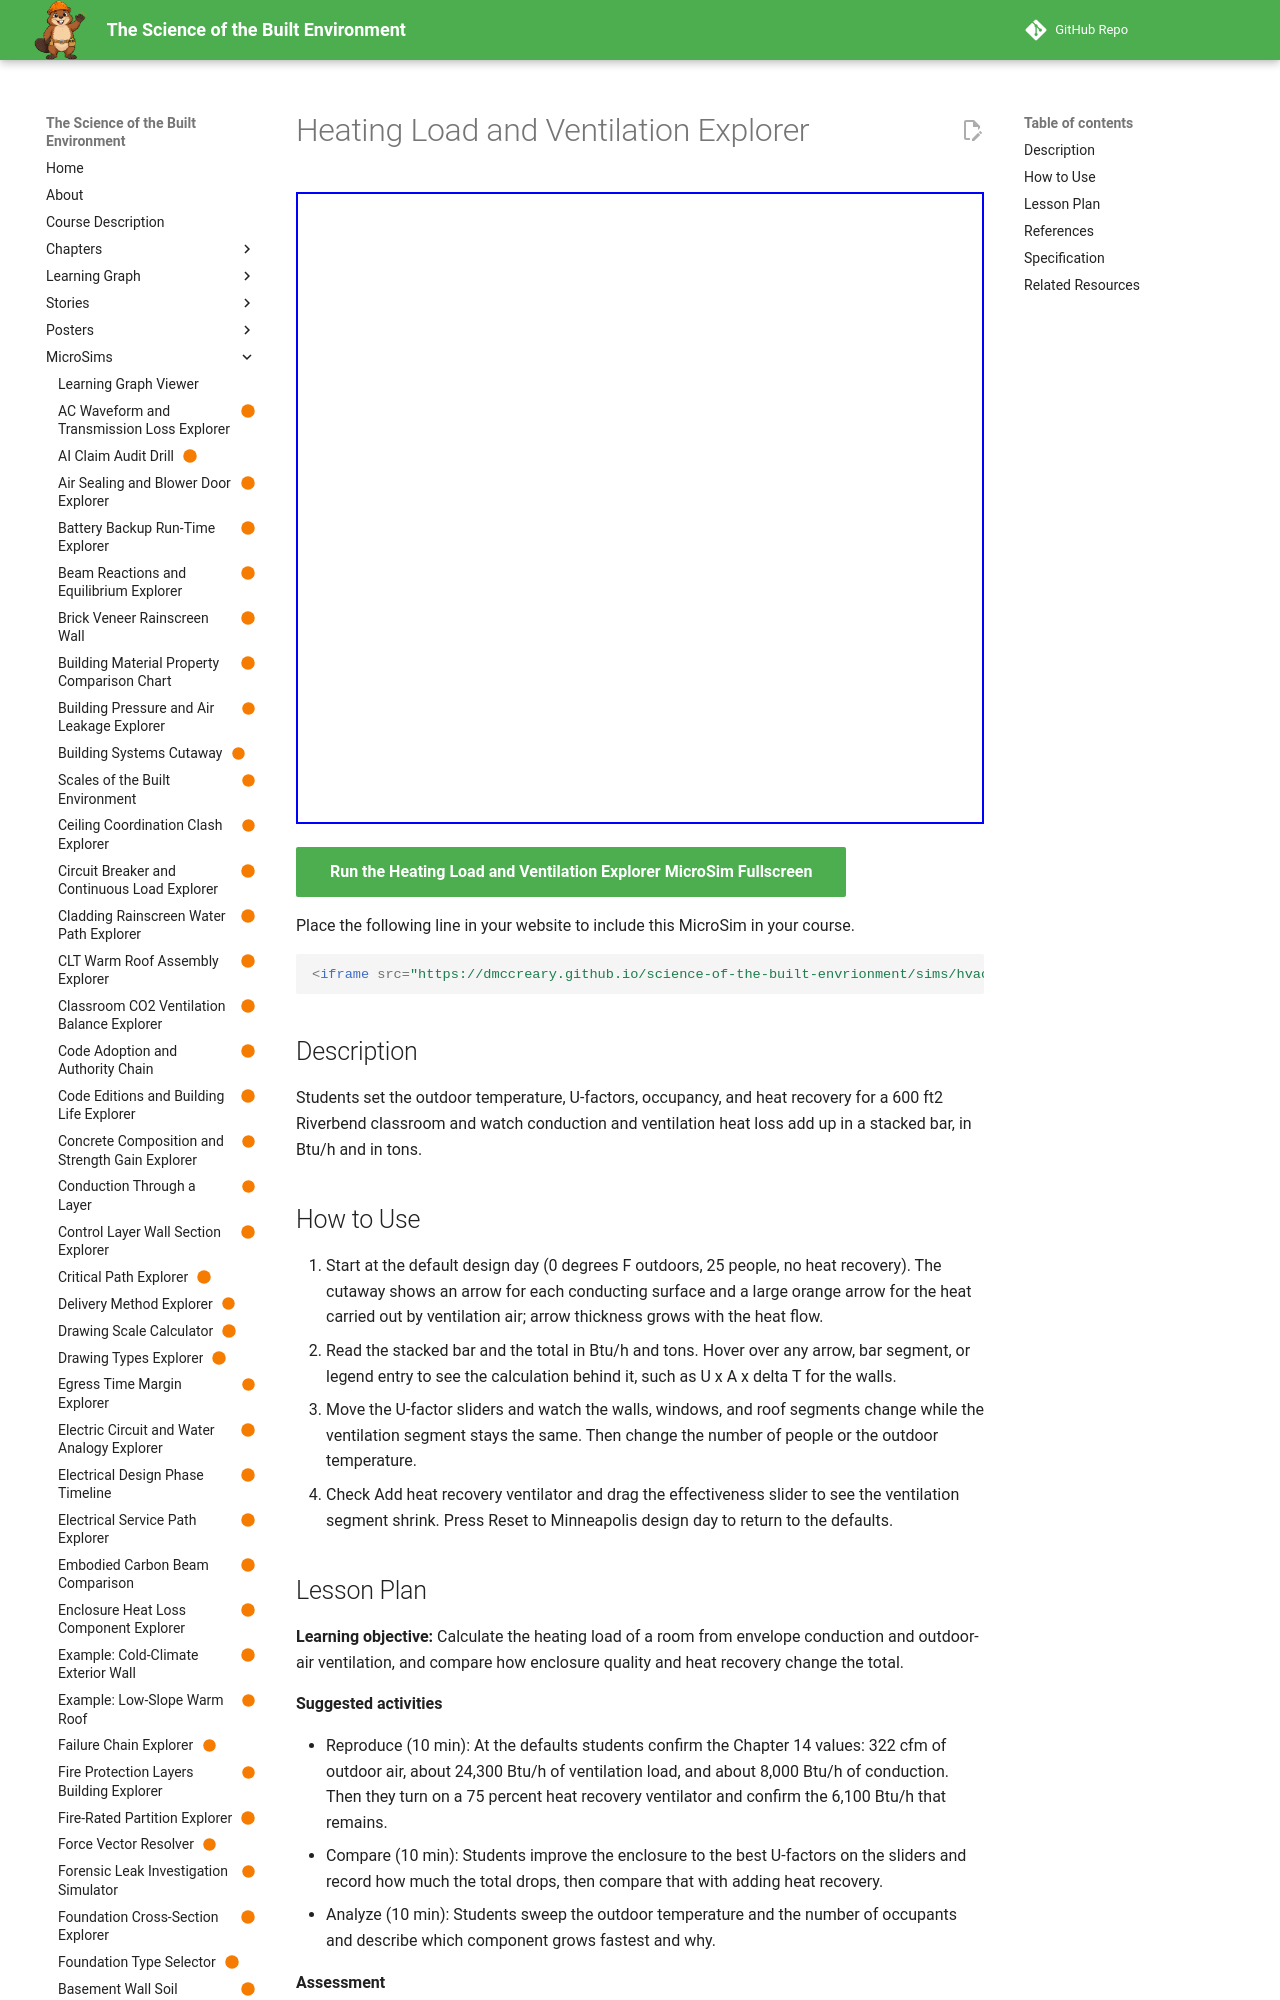

repository: dmccreary/science-of-the-built-envrionment · page: sims/hvac-heating-load-ventilation-explorer/index.html · generator: mkdocs

---
title: "Heating Load and Ventilation Explorer"
description: "Students set the outdoor temperature, U-factors, occupancy, and heat recovery for a 600 ft2 Riverbend classroom and watch conduction and ventilation heat loss add up in a stacked bar, in Btu/h and in tons."
image: /sims/hvac-heating-load-ventilation-explorer/hvac-heating-load-ventilation-explorer.png
og:image: /sims/hvac-heating-load-ventilation-explorer/hvac-heating-load-ventilation-explorer.png
twitter:image: /sims/hvac-heating-load-ventilation-explorer/hvac-heating-load-ventilation-explorer.png
social:
   cards: false
status: built
library: p5.js
bloom_level: Apply, Analyze
---

# Heating Load and Ventilation Explorer

<iframe src="main.html" width="100%" height="632" scrolling="no"></iframe>

[Run the Heating Load and Ventilation Explorer MicroSim Fullscreen](main.html){ .md-button .md-button--primary }

Place the following line in your website to include this MicroSim in your course.

```html
<iframe src="https://dmccreary.github.io/science-of-the-built-envrionment/sims/hvac-heating-load-ventilation-explorer/main.html" width="100%" height="632" scrolling="no"></iframe>
```

## Description

Students set the outdoor temperature, U-factors, occupancy, and heat recovery for a 600 ft2 Riverbend classroom and watch conduction and ventilation heat loss add up in a stacked bar, in Btu/h and in tons.

## How to Use

1. Start at the default design day (0 degrees F outdoors, 25 people, no heat recovery). The cutaway shows an arrow for each conducting surface and a large orange arrow for the heat carried out by ventilation air; arrow thickness grows with the heat flow.
2. Read the stacked bar and the total in Btu/h and tons. Hover over any arrow, bar segment, or legend entry to see the calculation behind it, such as U x A x delta T for the walls.
3. Move the U-factor sliders and watch the walls, windows, and roof segments change while the ventilation segment stays the same. Then change the number of people or the outdoor temperature.
4. Check Add heat recovery ventilator and drag the effectiveness slider to see the ventilation segment shrink. Press Reset to Minneapolis design day to return to the defaults.
